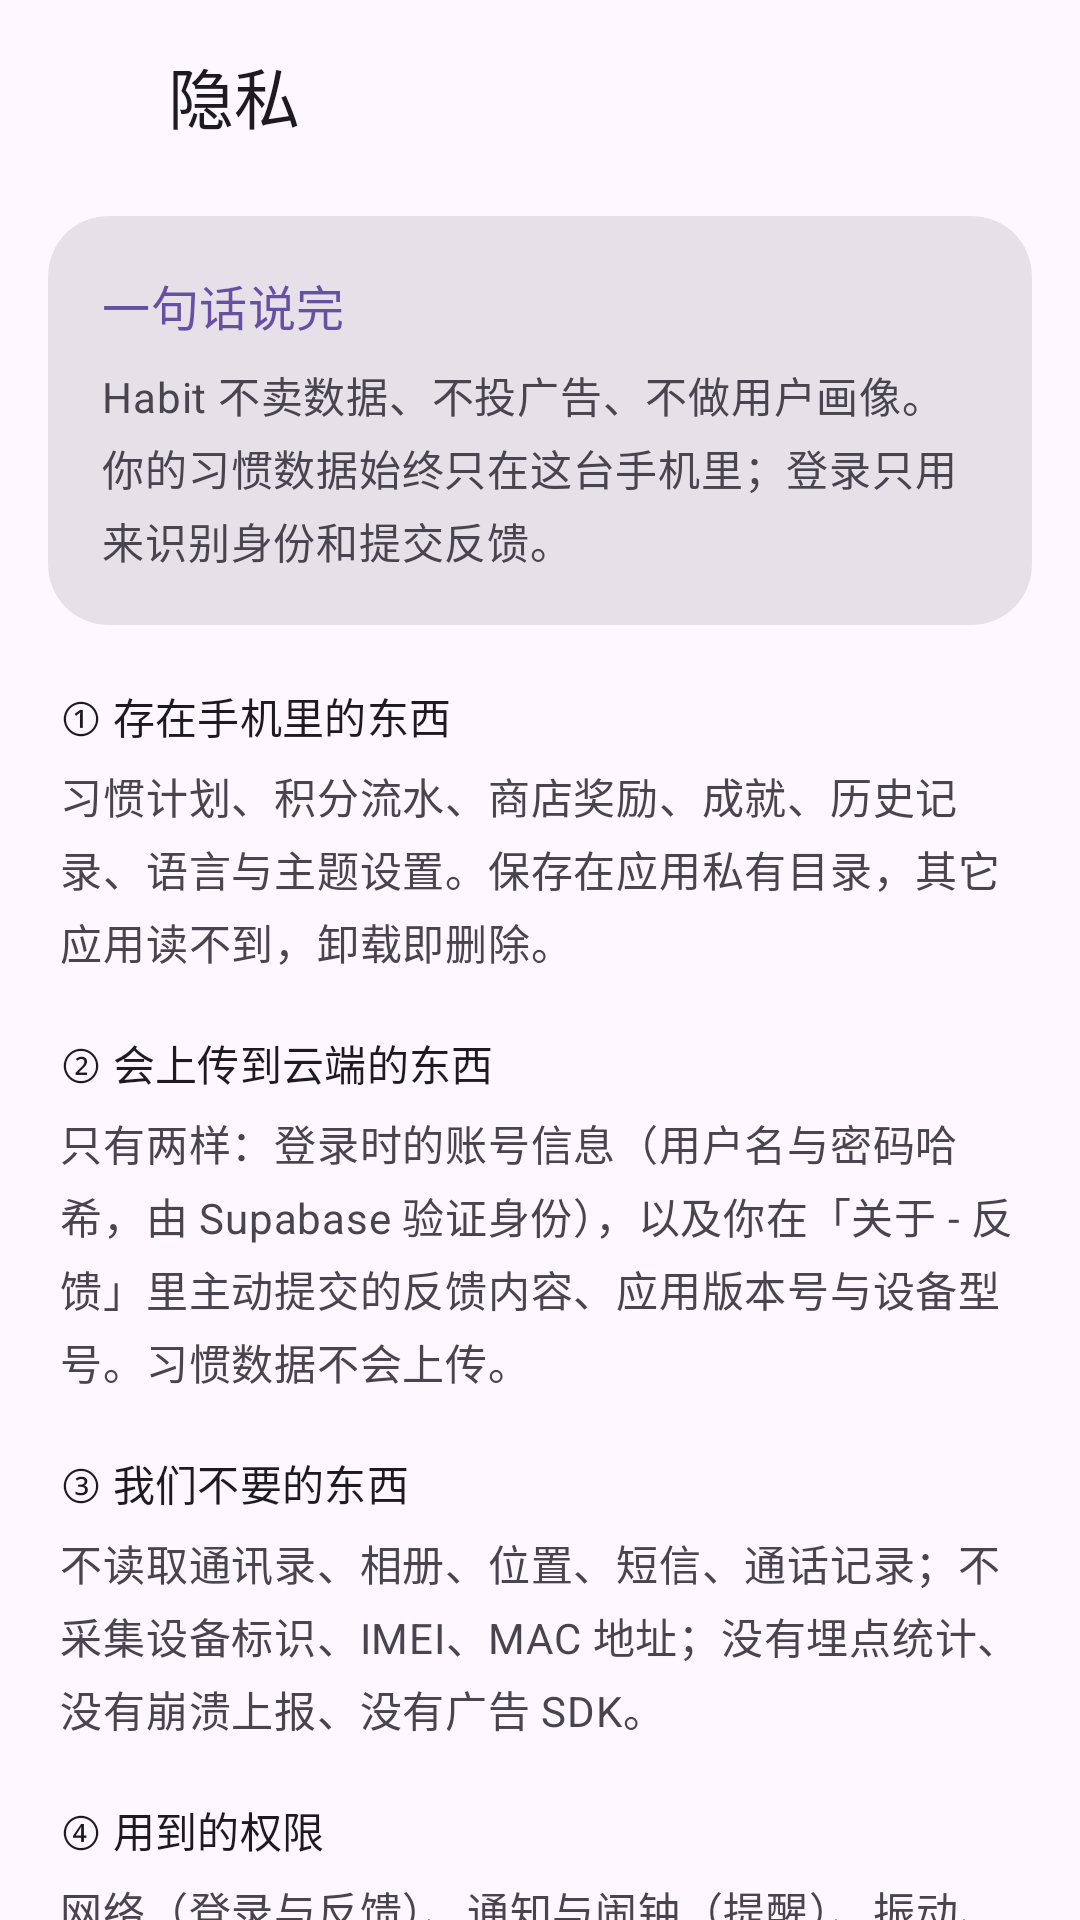

Produce the Android XML layout that renders to this screen, including the resource entries it uses.
<!-- AndroidManifest.xml: activity theme Theme.Habit -->
<!-- res/layout/activity_privacy.xml -->
<?xml version="1.0" encoding="utf-8"?>
<LinearLayout xmlns:android="http://schemas.android.com/apk/res/android"
    xmlns:app="http://schemas.android.com/apk/res-auto"
    android:id="@+id/privacyRoot"
    android:layout_width="match_parent"
    android:layout_height="match_parent"
    android:background="?android:attr/colorBackground"
    android:orientation="vertical">

    <LinearLayout
        android:layout_width="match_parent"
        android:layout_height="wrap_content"
        android:gravity="center_vertical"
        android:orientation="horizontal"
        android:paddingHorizontal="8dp"
        android:paddingVertical="8dp">

        <ImageButton
            android:id="@+id/btnPrivacyBack"
            android:layout_width="48dp"
            android:layout_height="48dp"
            android:background="?attr/selectableItemBackgroundBorderless"
            android:contentDescription="@string/profile_back"
            android:scaleType="centerInside"
            android:src="@drawable/ic_arrow_back"
            android:tint="?attr/colorOnSurface" />

        <TextView
            android:layout_width="wrap_content"
            android:layout_height="wrap_content"
            android:text="@string/settings_privacy"
            android:textAppearance="?attr/textAppearanceTitleLarge"
            android:textColor="?attr/colorOnSurface" />

    </LinearLayout>

    <androidx.core.widget.NestedScrollView
        android:layout_width="match_parent"
        android:layout_height="0dp"
        android:layout_weight="1"
        android:scrollbars="none">

        <LinearLayout
            android:layout_width="match_parent"
            android:layout_height="wrap_content"
            android:orientation="vertical"
            android:paddingHorizontal="16dp"
            android:paddingTop="8dp"
            android:paddingBottom="32dp">

            
            <com.google.android.material.card.MaterialCardView
                style="@style/Widget.Material3.CardView.Filled"
                android:layout_width="match_parent"
                android:layout_height="wrap_content"
                app:cardCornerRadius="20dp">

                <LinearLayout
                    android:layout_width="match_parent"
                    android:layout_height="wrap_content"
                    android:orientation="vertical"
                    android:padding="18dp">

                    <TextView
                        android:layout_width="wrap_content"
                        android:layout_height="wrap_content"
                        android:text="@string/privacy_summary_title"
                        android:textAppearance="?attr/textAppearanceTitleMedium"
                        android:textColor="?attr/colorPrimary" />

                    <TextView
                        android:layout_width="match_parent"
                        android:layout_height="wrap_content"
                        android:layout_marginTop="8dp"
                        android:lineSpacingExtra="4dp"
                        android:text="@string/privacy_summary_body"
                        android:textAppearance="?attr/textAppearanceBodyMedium"
                        android:textColor="?attr/colorOnSurfaceVariant" />

                </LinearLayout>

            </com.google.android.material.card.MaterialCardView>

            
            <TextView
                android:layout_width="wrap_content"
                android:layout_height="wrap_content"
                android:layout_marginTop="20dp"
                android:layout_marginStart="4dp"
                android:text="@string/privacy_local_title"
                android:textAppearance="?attr/textAppearanceTitleSmall"
                android:textColor="?attr/colorOnSurface" />

            <TextView
                android:layout_width="match_parent"
                android:layout_height="wrap_content"
                android:layout_marginTop="6dp"
                android:layout_marginStart="4dp"
                android:lineSpacingExtra="4dp"
                android:text="@string/privacy_local_body"
                android:textAppearance="?attr/textAppearanceBodyMedium"
                android:textColor="?attr/colorOnSurfaceVariant" />

            
            <TextView
                android:layout_width="wrap_content"
                android:layout_height="wrap_content"
                android:layout_marginTop="20dp"
                android:layout_marginStart="4dp"
                android:text="@string/privacy_cloud_title"
                android:textAppearance="?attr/textAppearanceTitleSmall"
                android:textColor="?attr/colorOnSurface" />

            <TextView
                android:layout_width="match_parent"
                android:layout_height="wrap_content"
                android:layout_marginTop="6dp"
                android:layout_marginStart="4dp"
                android:lineSpacingExtra="4dp"
                android:text="@string/privacy_cloud_body"
                android:textAppearance="?attr/textAppearanceBodyMedium"
                android:textColor="?attr/colorOnSurfaceVariant" />

            
            <TextView
                android:layout_width="wrap_content"
                android:layout_height="wrap_content"
                android:layout_marginTop="20dp"
                android:layout_marginStart="4dp"
                android:text="@string/privacy_not_collected_title"
                android:textAppearance="?attr/textAppearanceTitleSmall"
                android:textColor="?attr/colorOnSurface" />

            <TextView
                android:layout_width="match_parent"
                android:layout_height="wrap_content"
                android:layout_marginTop="6dp"
                android:layout_marginStart="4dp"
                android:lineSpacingExtra="4dp"
                android:text="@string/privacy_not_collected_body"
                android:textAppearance="?attr/textAppearanceBodyMedium"
                android:textColor="?attr/colorOnSurfaceVariant" />

            
            <TextView
                android:layout_width="wrap_content"
                android:layout_height="wrap_content"
                android:layout_marginTop="20dp"
                android:layout_marginStart="4dp"
                android:text="@string/privacy_permission_title"
                android:textAppearance="?attr/textAppearanceTitleSmall"
                android:textColor="?attr/colorOnSurface" />

            <TextView
                android:layout_width="match_parent"
                android:layout_height="wrap_content"
                android:layout_marginTop="6dp"
                android:layout_marginStart="4dp"
                android:lineSpacingExtra="4dp"
                android:text="@string/privacy_permission_body"
                android:textAppearance="?attr/textAppearanceBodyMedium"
                android:textColor="?attr/colorOnSurfaceVariant" />

            
            <TextView
                android:layout_width="wrap_content"
                android:layout_height="wrap_content"
                android:layout_marginTop="20dp"
                android:layout_marginStart="4dp"
                android:text="@string/privacy_rights_title"
                android:textAppearance="?attr/textAppearanceTitleSmall"
                android:textColor="?attr/colorOnSurface" />

            <TextView
                android:layout_width="match_parent"
                android:layout_height="wrap_content"
                android:layout_marginTop="6dp"
                android:layout_marginStart="4dp"
                android:lineSpacingExtra="4dp"
                android:text="@string/privacy_rights_body"
                android:textAppearance="?attr/textAppearanceBodyMedium"
                android:textColor="?attr/colorOnSurfaceVariant" />

            
            <TextView
                android:layout_width="match_parent"
                android:layout_height="wrap_content"
                android:layout_marginTop="24dp"
                android:gravity="center"
                android:text="@string/privacy_contact"
                android:textAppearance="?attr/textAppearanceBodySmall"
                android:textColor="?attr/colorOnSurfaceVariant" />

        </LinearLayout>

    </androidx.core.widget.NestedScrollView>

</LinearLayout>
<!-- resources referenced by this layout -->
<resources>
  <string name="privacy_cloud_body">只有两样：登录时的账号信息（用户名与密码哈希，由 Supabase 验证身份），以及你在「关于 - 反馈」里主动提交的反馈内容、应用版本号与设备型号。习惯数据不会上传。</string>
  <string name="privacy_cloud_title">② 会上传到云端的东西</string>
  <string name="privacy_contact">有疑问或需要彻底删除数据：wan.business@qq.com</string>
  <string name="privacy_local_body">习惯计划、积分流水、商店奖励、成就、历史记录、语言与主题设置。保存在应用私有目录，其它应用读不到，卸载即删除。</string>
  <string name="privacy_local_title">① 存在手机里的东西</string>
  <string name="privacy_not_collected_body">不读取通讯录、相册、位置、短信、通话记录；不采集设备标识、IMEI、MAC 地址；没有埋点统计、没有崩溃上报、没有广告 SDK。</string>
  <string name="privacy_not_collected_title">③ 我们不要的东西</string>
  <string name="privacy_permission_body">网络（登录与反馈）、通知与闹钟（提醒）、振动、安装应用（应用内更新）、开机自启（恢复提醒）。均不用于收集个人信息。</string>
  <string name="privacy_permission_title">④ 用到的权限</string>
  <string name="privacy_rights_body">· 导出备份：设置 → 数据与备份，随时把全部数据存成文件带走
  · 注销账号：个人主页 → 退出登录 → 注销账号，云端数据与本机数据一并删除
  · 不登录也完整可用：所有功能都不依赖账号</string>
  <string name="privacy_rights_title">⑤ 你能做的事</string>
  <string name="privacy_summary_body">Habit 不卖数据、不投广告、不做用户画像。你的习惯数据始终只在这台手机里；登录只用来识别身份和提交反馈。</string>
  <string name="privacy_summary_title">一句话说完</string>
  <string name="profile_back">返回</string>
  <string name="settings_privacy">隐私</string>
  <style name="Theme.Habit" parent="Theme.Material3.DayNight.NoActionBar" />
</resources>
